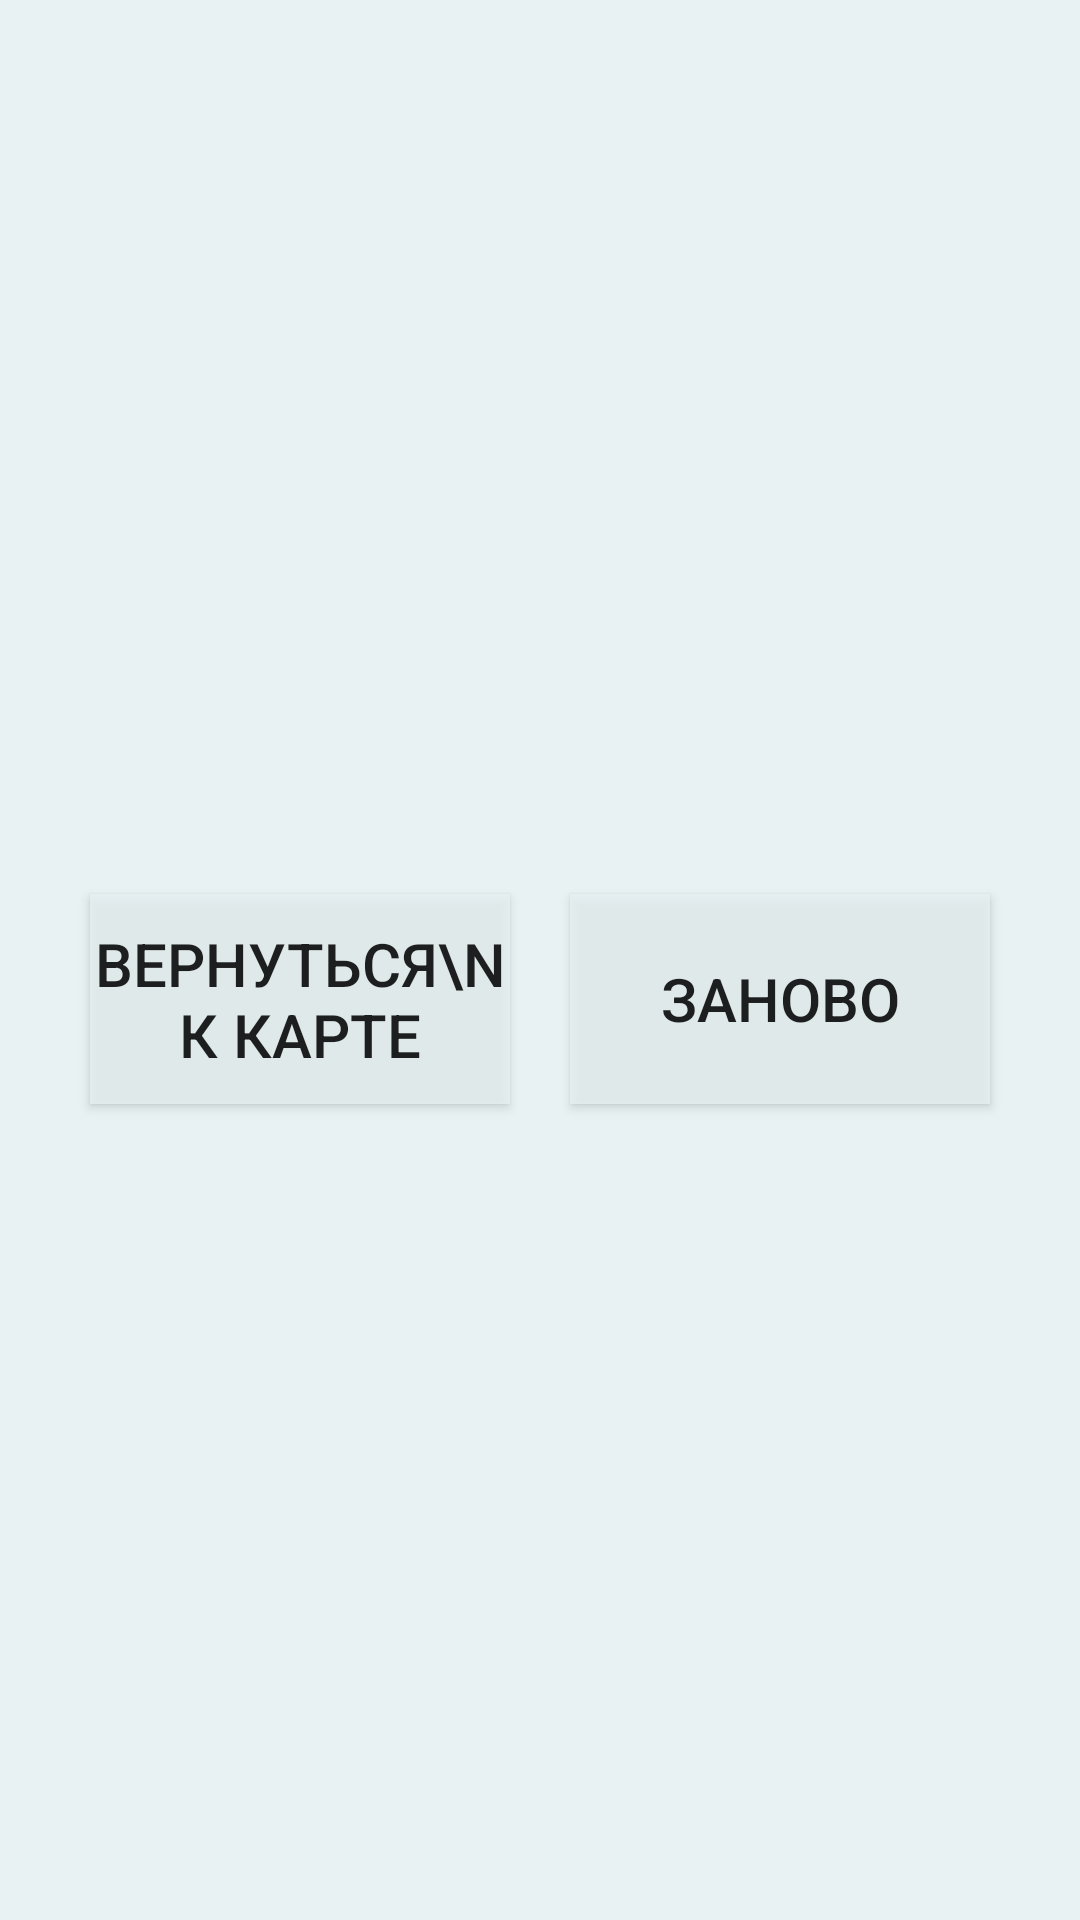

Write the Android layout XML for this screen, with the resource values it uses.
<!-- AndroidManifest.xml: application theme Theme.WhereAmI -->
<!-- res/layout/activity_result.xml -->
<?xml version="1.0" encoding="utf-8"?>
<androidx.constraintlayout.widget.ConstraintLayout
        xmlns:android="http://schemas.android.com/apk/res/android"
        xmlns:tools="http://schemas.android.com/tools"
        xmlns:app="http://schemas.android.com/apk/res-auto"
        android:layout_width="match_parent"
        android:layout_height="match_parent"
        tools:context=".ResultActivity" android:background="#E8F2F3">

    <TextView
            tools:text="Вы не угадали"
            android:layout_width="wrap_content"
            android:layout_height="wrap_content" android:id="@+id/textResult"
            app:layout_constraintTop_toTopOf="parent" app:layout_constraintStart_toStartOf="parent"
            app:layout_constraintEnd_toEndOf="parent" android:layout_marginTop="100dp" android:textColor="#000000"
            android:textSize="52sp"/>
    <TextView
            android:layout_width="wrap_content"
            android:layout_height="wrap_content" android:id="@+id/textResultHint"
            app:layout_constraintTop_toTopOf="parent" app:layout_constraintStart_toStartOf="parent"
            app:layout_constraintEnd_toEndOf="parent" android:layout_marginTop="216dp" android:textColor="#606060"
            android:textSize="42sp" app:layout_constraintHorizontal_bias="0.508" tools:text="HINT"/>
    <androidx.appcompat.widget.AppCompatButton
            android:background="@drawable/btn_floor"
            android:text="Вернуться\nк карте"
            android:textSize="20sp"
            android:layout_width="140dp"
            android:layout_height="70dp" android:id="@+id/btnReturnToMap"
            app:layout_constraintBottom_toBottomOf="parent"
            android:layout_marginBottom="272dp" app:layout_constraintStart_toStartOf="parent"
            android:layout_marginStart="30dp"/>
    <androidx.appcompat.widget.AppCompatButton
            android:background="@drawable/btn_floor"
            android:text="Заново"
            android:textSize="20sp"
            android:layout_width="140dp"
            android:layout_height="70dp" android:id="@+id/btnRepeatGame"
            android:layout_marginEnd="30dp" app:layout_constraintEnd_toEndOf="parent"
            app:layout_constraintBottom_toBottomOf="parent" android:layout_marginBottom="272dp"
    />
</androidx.constraintlayout.widget.ConstraintLayout>
<!-- resources referenced by this layout -->
<resources>
  <!-- drawable btn_floor (drawable) -->
  <ripple xmlns:android="http://schemas.android.com/apk/res/android"
          android:color="@color/black">
  
      <item android:id="@android:id/background">
          <shape android:shape="rectangle">
              <solid android:color="#CCE8F2F3"/>
          </shape>
      </item>
  
  </ripple>
  <style name="Theme.WhereAmI" parent="Theme.MaterialComponents.DayNight.DarkActionBar">
          
          <item name="colorPrimary">#E8F2F3</item>
          <item name="colorPrimaryVariant">#E8F2F3</item>
          <item name="colorOnPrimary">@color/black</item>
          
          <item name="colorSecondary">@color/teal_200</item>
          <item name="colorSecondaryVariant">@color/teal_700</item>
          <item name="colorOnSecondary">@color/black</item>
          
          <item name="android:statusBarColor" tools:targetApi="l">?attr/colorOnPrimary</item>
          
      </style>
  <!-- not gathered from this repository: default colours our renderer supplied (Android Studio template values) -->
  <color name="teal_200">#FF03DAC5</color>
  <color name="teal_700">#FF018786</color>
  <color name="black">#FF000000</color>
</resources>
